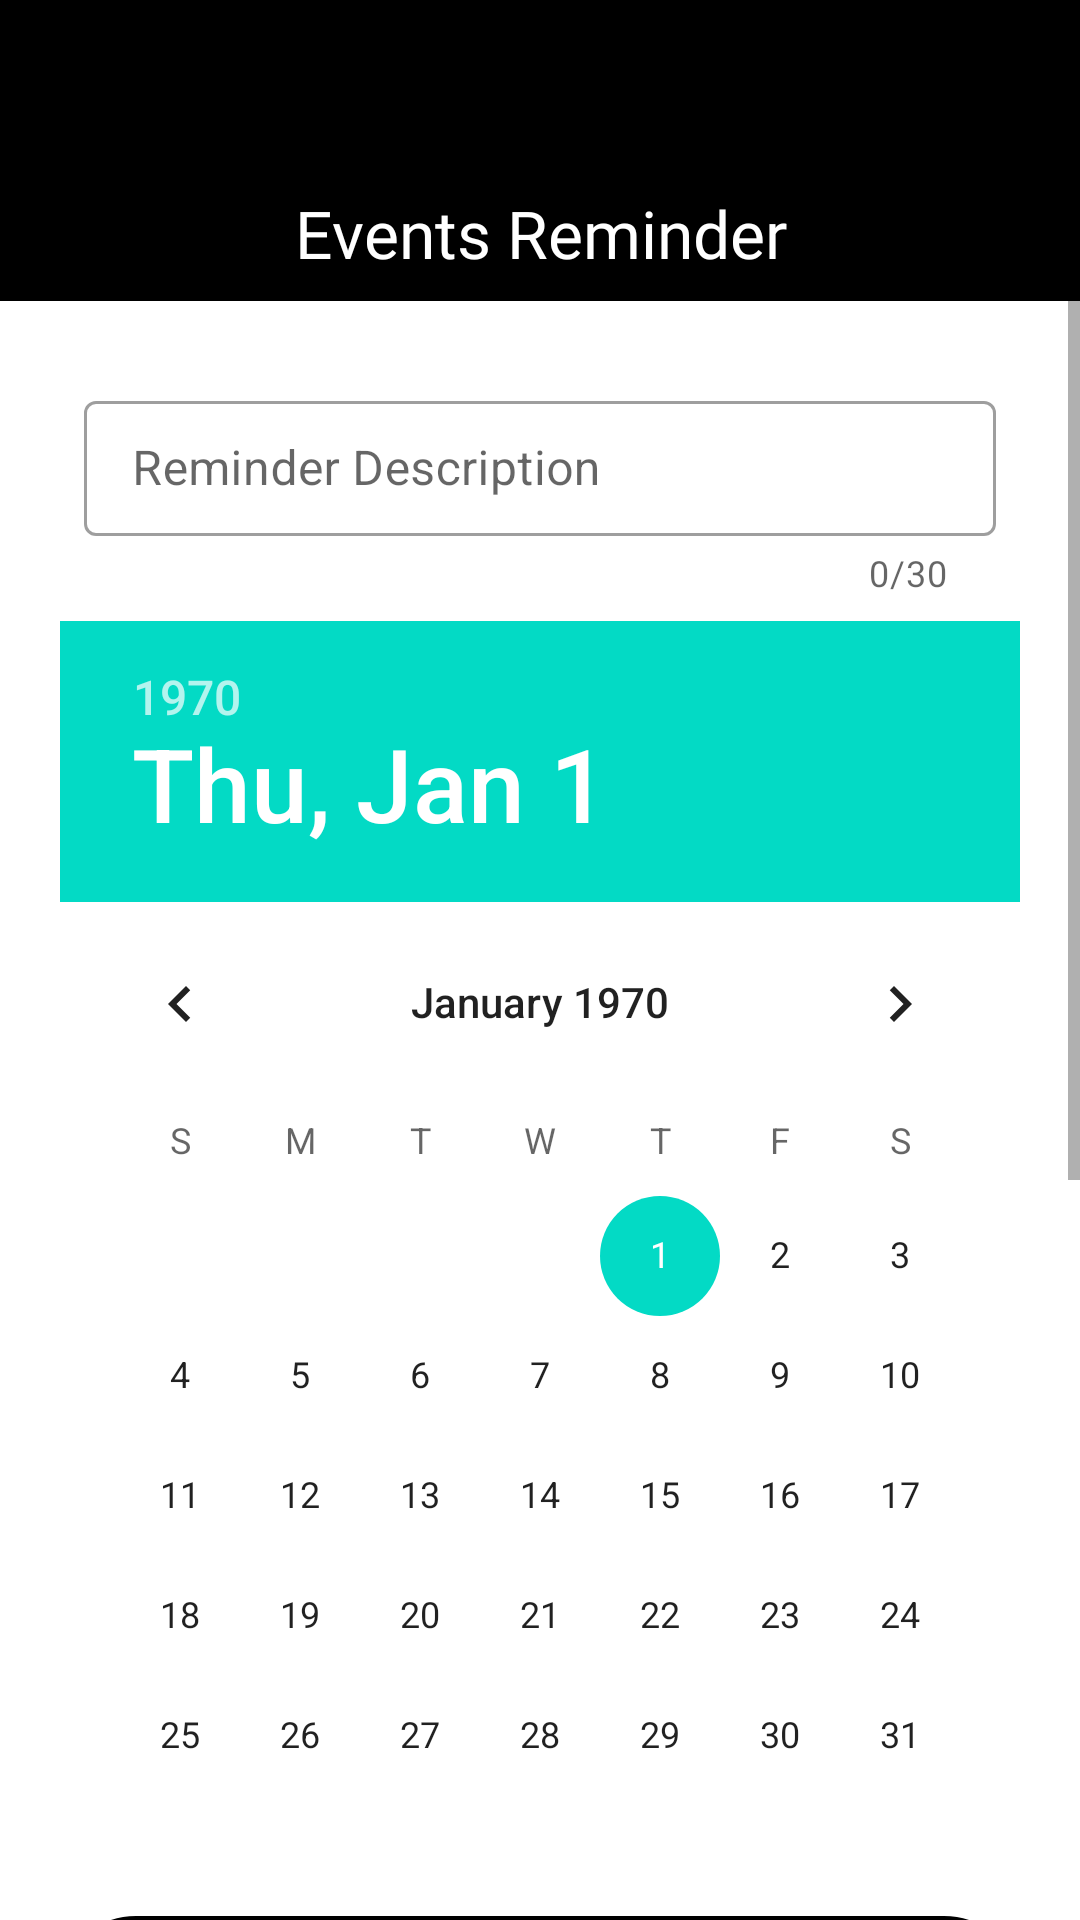

This screen was rendered from an Android layout file. Write that file and the resources it references.
<!-- AndroidManifest.xml: application theme Theme.Happybaby -->
<!-- res/layout/activity_main.xml -->
<?xml version="1.0" encoding="utf-8"?>
<androidx.constraintlayout.widget.ConstraintLayout
    xmlns:android="http://schemas.android.com/apk/res/android"
    xmlns:app="http://schemas.android.com/apk/res-auto"
    xmlns:tools="http://schemas.android.com/tools"
    android:layout_width="match_parent"
    android:layout_height="match_parent"
    android:background="@color/backgroundColor"
    tools:context=".views.reminder.ReminderView">


    <RelativeLayout
        android:layout_width="match_parent"
        android:layout_height="wrap_content"
        app:layout_constraintBottom_toBottomOf="parent"
        app:layout_constraintTop_toTopOf="parent">

    <com.google.android.material.appbar.AppBarLayout
        android:id="@+id/appBarLayout3"
        android:layout_width="match_parent"
        android:layout_height="wrap_content"
        android:background="@color/colorPrimaryDark"
        android:fitsSystemWindows="true"
        app:elevation="0dip"
        android:theme="@style/ThemeOverlay.AppCompat.Dark.ActionBar"
        tools:ignore="MissingConstraints">

        <androidx.appcompat.widget.Toolbar
            android:id="@+id/toolbarAdd"
            android:layout_width="match_parent"
            android:fontFamily="@font/handlee"
            android:layout_height="wrap_content"
            app:titleTextColor="@color/colorPrimary" />
    </com.google.android.material.appbar.AppBarLayout>

    <LinearLayout
        android:layout_width="match_parent"
        android:layout_height="wrap_content"
        android:orientation="horizontal">
    </LinearLayout>

    <TextView
        android:id="@+id/reminder"
        android:layout_width="match_parent"
        android:layout_height="wrap_content"
        android:layout_marginTop="55dp"
        android:gravity="center"
        android:text="Events Reminder"
        android:fontFamily="@font/handlee"
        android:textColor="@color/colorPrimary"
        android:background="@color/colorPrimaryDark"
        android:paddingBottom="8dp"
        android:paddingTop="8dp"
        android:textAppearance="@style/TextAppearance.AppCompat.Large"
        tools:text="Events Reminder" />


    <ScrollView
        android:id="@+id/scrollView3"
        android:layout_width="match_parent"
        android:layout_height="match_parent"
        android:layout_below="@id/reminder"
        android:fillViewport="true">

        <LinearLayout
            android:layout_width="match_parent"
            android:layout_height="match_parent"
            tools:context=".MainActivity"
            android:orientation="vertical"
            android:gravity="center"
            android:padding="20dp">



            <com.google.android.material.textfield.TextInputLayout
                style="@style/Widget.MaterialComponents.TextInputLayout.OutlinedBox.Dense"
                android:layout_width="match_parent"
                android:layout_height="wrap_content"
                android:layout_below="@id/reminder"
                app:layout_constraintTop_toBottomOf="@id/reminder"
                android:hint="@string/hint_activityReminderDescription"
                android:inputType="text"
                app:counterEnabled="true"
                app:counterMaxLength="30"
                android:padding="8dp"
                android:textColor="@color/textColor"
                android:textSize="14sp">
                <com.google.android.material.textfield.TextInputEditText
                    android:id="@+id/editText"
                    android:layout_width="match_parent"
                    android:layout_height="45dp"
                    android:inputType="textCapSentences"
                    android:maxLength="30" />
            </com.google.android.material.textfield.TextInputLayout>




            <DatePicker
                android:id="@+id/datePicker"
                android:layout_width="wrap_content"
                android:layout_height="wrap_content"
                android:datePickerMode="calendar" />

            <TextView
                    android:id="@+id/dateTextViewDescription"
                    android:layout_width="wrap_content"
                    android:layout_height="wrap_content"
                    android:layout_alignParentStart="true"
                    android:layout_alignParentTop="true"
                    android:fontFamily="@font/handlee"
                    android:background="@drawable/box"
                    android:text="@string/reminder_date_text"
                    android:textColor="@color/colorAccent"
                    android:textSize="20sp"
                    tools:ignore="MissingConstraints" />

            <TextView
                    android:id="@+id/dateReminder"
                    android:layout_width="wrap_content"
                    android:layout_height="wrap_content"
                    android:layout_alignParentStart="true"
                    android:layout_alignParentTop="true"
                    android:textColor="@color/colorAccent"
                    android:textSize="20sp"
                    tools:text="01/01/2023"
                    tools:ignore="MissingConstraints" />

            <TimePicker
                android:id="@+id/timePicker"
                android:layout_width="wrap_content"
                android:layout_height="wrap_content"
                android:layout_marginLeft="0dp"
                android:layout_marginTop="0dp"
                android:theme="@style/MyTimePicker"
                android:timePickerMode="spinner" />

            <TextView
                    android:id="@+id/timeTextViewDescription"
                    android:layout_width="wrap_content"
                    android:layout_height="wrap_content"
                    android:layout_alignParentStart="true"
                    android:layout_alignParentTop="true"
                    android:fontFamily="@font/handlee"
                    android:background="@drawable/box"
                    android:textColor="@color/colorAccent"
                    android:text="@string/reminder_time_text"
                    android:textSize="20sp"
                    tools:ignore="MissingConstraints" />

            <TextView
                    android:id="@+id/timeReminder"
                    android:layout_width="wrap_content"
                    android:layout_height="wrap_content"
                    android:textColor="@color/colorAccent"
                    android:textSize="20sp"
                    tools:text="12:59pm"
                    tools:ignore="MissingConstraints" />


            <Button
                android:id="@+id/setBtn"
                android:layout_width="175dp"
                android:layout_height="wrap_content"
                android:layout_marginTop="20dp"
                android:background="@drawable/rounded_corner"
                android:text="@string/button_reminder"
                android:textStyle="bold"
                android:fontFamily="@font/handlee"
                android:textColor="@color/colorPrimary"
                android:textSize="16sp"
                app:backgroundTint="@null"/>

        </LinearLayout>
    </ScrollView>
    </RelativeLayout>
</androidx.constraintlayout.widget.ConstraintLayout>
<!-- resources referenced by this layout -->
<resources>
  <color name="backgroundColor">#FFFFFF</color>
  <color name="colorAccent">#FF03DAC5</color>
  <color name="colorPrimary">#FFFFFF</color>
  <color name="colorPrimaryDark">#000000</color>
  <color name="textColor">#000000</color>
  <!-- drawable box (drawable) -->
  <?xml version="1.0" encoding="utf-8"?>
  <shape xmlns:android="http://schemas.android.com/apk/res/android">
      <solid android:color="@android:color/background_dark" />
      <corners  android:radius="50dp"/>
      <padding android:left="5dp"/>
      <padding android:right="5dp"/>
      <stroke android:width="1dip" android:color="@color/colorPrimaryDark"/>
  </shape>
  <!-- drawable rounded_corner (drawable) -->
  <?xml version="1.0" encoding="utf-8"?>
  <shape xmlns:android="http://schemas.android.com/apk/res/android">
      <corners  android:radius="50dp"/>
      <solid android:color="@color/colorAccent"></solid>
      <stroke android:width="2dip" android:color="@color/colorPrimaryDark"/>
  </shape>
  <string name="button_reminder">Set Reminder</string>
  <string name="hint_activityReminderDescription">Reminder Description</string>
  <string name="reminder_date_text">Please Select the Date of Reminder:</string>
  <string name="reminder_time_text">Please Select the Time of Reminder:</string>
  <style name="MyTimePicker">
          
          <item name="android:textColorPrimary">@color/teal_200</item>
          
          <item name="colorControlNormal">@color/teal_200</item>
      </style>
  <style name="Theme.Happybaby" parent="Theme.MaterialComponents.DayNight.NoActionBar">
          
          <item name="colorPrimary">@color/teal_200</item>
          <item name="colorPrimaryVariant">@color/colorPrimaryDark</item>
          <item name="colorOnPrimary">@color/white</item>
          
          <item name="colorSecondary">@color/teal_200</item>
          <item name="colorSecondaryVariant">@color/teal_700</item>
          <item name="colorOnSecondary">@color/black</item>
          
          <item name="android:statusBarColor" tools:targetApi="l">?attr/colorPrimaryVariant</item>
          
      </style>
  <color name="teal_200">#FF03DAC5</color>
  <color name="white">#FFFFFFFF</color>
  <color name="teal_700">#FF018786</color>
  <color name="black">#FF000000</color>
</resources>
